Labelled photos from "dataset", an image-classification folder in ro600/AgroDetect. The possible labels are: apple apple scab, apple black rot, apple cedar apple rust, apple healthy, blueberry healthy, cherry including sour powdery mildew, cherry including sour healthy, corn (maize) cercospora leaf spot gray leaf spot, corn maize common rust, corn maize northern leaf blight, corn maize healthy, grape black rot, grape esca black measles, grape leaf blight (isariopsis leaf spot), grape healthy, orange huanglongbing citrus greening, peach bacterial spot, peach healthy, bell pepper bacterial spot, bell pepper healthy, potato early blight, potato late blight, potato healthy, raspberry healthy, soybean healthy, squash powdery mildew, strawberry leaf scorch, strawberry healthy, tomato bacterial spot, tomato early blight, tomato late blight, tomato leaf mold, tomato septoria leaf spot, tomato spider mites two spotted spider mite, tomato target spot, tomato yellow leaf curl virus, tomato mosaic virus, tomato healthy.

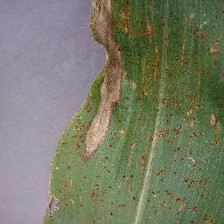
Label: corn maize northern leaf blight

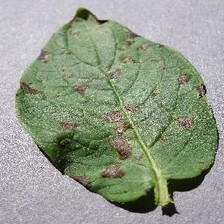
Label: potato early blight

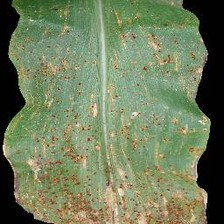
Label: corn maize common rust

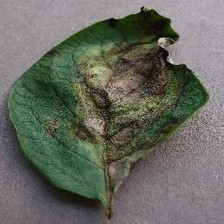
Label: potato late blight

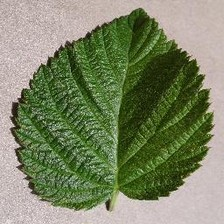
Label: raspberry healthy

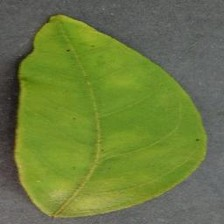
Label: orange huanglongbing citrus greening
